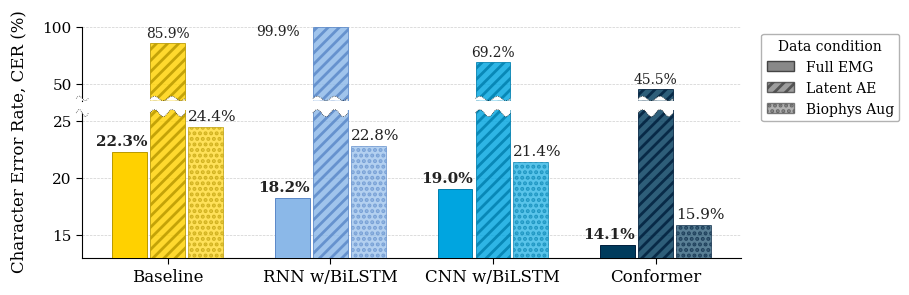

Here is the Python script that generated this plot: (Note: this script raises an exception after producing the figure.)
import matplotlib.pyplot as plt
import numpy as np
from matplotlib.patches import Patch

# Make hatches bolder
plt.rcParams['hatch.linewidth'] = 2.0

UCLA_COLORS = ['#2D68C4', '#FFD100', '#003B5C', '#8BB8E8', '#00A5E0', '#005587']

baseline_color = '#FFD100'
baseline_full_cer = 22.28
baseline_latent_cer = 85.9
baseline_biophys_aug_cer = 24.45

rnn_color = '#8BB8E8'
rnn_full_cer = 18.24
rnn_latent_cer = 99.9
rnn_biophys_aug_cer = 22.76

hybrid_color =  '#00A5E0'
hybrid_full_cer = 19.03
hybrid_latent_cer = 69.21
hybrid_biophys_aug_cer = 21.39

conformer_color = '#003B5C'
conformer_full_cer = 14.1
conformer_latent_cer = 45.5
conformer_biophys_aug_cer = 15.89

models      = ['Baseline', 'RNN w/BiLSTM', 'CNN w/BiLSTM', 'Conformer']
colors      = [baseline_color, rnn_color, hybrid_color, conformer_color]
edge_colors = ['#B89800', '#5A88C8', '#007EAD', '#001F3D']

full_cers        = [baseline_full_cer,        rnn_full_cer,        hybrid_full_cer,        conformer_full_cer]
latent_cers      = [baseline_latent_cer,      rnn_latent_cer,      hybrid_latent_cer,      conformer_latent_cer]
biophys_aug_cers = [baseline_biophys_aug_cer, rnn_biophys_aug_cer, hybrid_biophys_aug_cer, conformer_biophys_aug_cer]

n_models    = len(models)
n_bars      = 3
group_width = 0.7
bar_width   = group_width / n_bars
offsets     = np.array([-1, 0, 1]) * bar_width
x           = np.arange(n_models)

condition_labels   = ['Full EMG', 'Latent AE', 'Biophys Aug']
condition_hatches  = ['', '///', '...']
condition_alphas   = [1.0, 0.82, 0.65]

plt.rcParams.update({
    'font.family':      'serif',
    'font.size':        11,
    'axes.linewidth':   0.8,
    'axes.spines.top':  False,
    'axes.spines.right':False,
    'xtick.direction':  'out',
    'ytick.direction':  'out',
    'xtick.major.size': 4,
    'ytick.major.size': 4,
    'legend.framealpha': 0.9,
    'legend.edgecolor': '#AAAAAA',
    'legend.fontsize':  10,
    'pdf.fonttype':     42,
    'ps.fonttype':      42,
})

# --- DEFINE AXIS LIMITS FIRST ---
top_ylim = (35, 100)
bot_ylim = (13, 26)

# Provide manual height ratios to compress the top and expand the bottom
height_ratios = [1, 2]  # Top is much smaller than the bottom now

# --- BROKEN AXIS SETUP (2 subplots) ---
fig, (ax_top, ax_bot) = plt.subplots(
    2, 1, sharex=True, figsize=(8.5, 3), dpi=1200, # slightly taller figure to accommodate the bottom
    gridspec_kw={'height_ratios': height_ratios}
)
# Narrower gap between the sections
fig.subplots_adjust(hspace=0.08)

all_cers = [full_cers, latent_cers, biophys_aug_cers]

# Lists to track which bars cross which breaks
top_break_x = []
actual_bar_width = bar_width * 0.92

# Plot the EXACT SAME data on all axes
for ax in [ax_top, ax_bot]:
    for cond_idx, (cers, label, hatch, alpha) in enumerate(
            zip(all_cers, condition_labels, condition_hatches, condition_alphas)):
        for m_idx, (cer, color, ec) in enumerate(zip(cers, colors, edge_colors)):
            xpos = x[m_idx] + offsets[cond_idx]
            bar = ax.bar(
                xpos, cer,
                width=actual_bar_width,
                color=color,
                edgecolor=ec,
                linewidth=0.7,
                hatch=hatch,
                alpha=alpha,
                zorder=3,
            )
            
            # --- CONDITIONAL TEXT LABELS ---
            xpos_for_label = xpos
            if cond_idx == 0: xpos_for_label = xpos - 0.05
            elif cond_idx == 1: xpos_for_label = xpos - 0.04
            elif cond_idx == 2: xpos_for_label = xpos + 0.04
                
            # Log the x-positions of the bars crossing the axes breaks (only needs to run once)
            if ax == ax_top:
                if cer > 30: top_break_x.append(xpos)
                
            # Only draw the label on the axis where the top of the bar actually ends
            if ax == ax_top and cer > top_ylim[0]:
                # Target the tallest bar specifically (RNN Model is m_idx == 1, Latent AE is cond_idx == 1)
                if m_idx == 1 and cond_idx == 1:
                    ax.text(xpos_for_label-0.28, cer - 10, f'{cer:.1f}%', ha='center', va='bottom',
                            fontsize=10, fontweight='bold' if cond_idx == 0 else 'normal', color='#222222')
                else:
                    # The other top bars stay centered above the bar
                    # Just fully centered since its top, so xpos
                    ax.text(xpos, cer + 2, f'{cer:.1f}%', ha='center', va='bottom',
                            fontsize=10, fontweight='bold' if cond_idx == 0 else 'normal', color='#222222')
            elif ax == ax_bot and 10 < cer < 30:
                ax.text(xpos_for_label, cer + 0.35, f'{cer:.1f}%', ha='center', va='bottom',
                        fontsize=11, fontweight='bold' if cond_idx == 0 else 'normal', color='#222222')

# --- AXIS LIMITS & SPINES ---
ax_top.set_ylim(*top_ylim)
ax_bot.set_ylim(*bot_ylim)

# Hide inner spines where the breaks happen
ax_top.spines.bottom.set_visible(False)
ax_bot.spines.top.set_visible(False)

# Hide x ticks and labels on top plot so they only show at the bottom
ax_top.tick_params(labelbottom=False, bottom=False)  

for ax in [ax_top, ax_bot]:
    ax.yaxis.grid(True, linestyle='--', linewidth=0.5, alpha=0.6, zorder=0)
    ax.set_axisbelow(True)

# Fetch data coordinates of the y-axis spine for the breaks
# CRITICAL: Freeze the x-limits so drawing the wave doesn't auto-expand the axis
xlim = ax_top.get_xlim()
for ax in [ax_top, ax_bot]:
    ax.set_xlim(xlim)
    
spine_x = xlim[0]

# --- LOCALIZED WAVY BREAK LOGIC ---
def draw_local_breaks(ax_upper, ax_lower, x_centers, width, amp_up=0.03, amp_down=0.03, freq=2.0):
    """Draws a sine wave ONLY over specific x intervals (bars or spines)."""
    trans_upper = ax_upper.get_xaxis_transform() # x in data coords, y in axes coords
    trans_lower = ax_lower.get_xaxis_transform()
    
    for xc in x_centers:
        x_line = np.linspace(xc - width/2, xc + width/2, 100)
        
        # Upper wave (masks the straight bottom edge of the upper axis)
        y_wave_up = amp_up + amp_up * np.sin(2 * np.pi * freq * (x_line - x_line[0]) / width)
        ax_upper.fill_between(x_line, 0, y_wave_up, facecolor='white', edgecolor='none', transform=trans_upper, zorder=4, clip_on=False)
        ax_upper.plot(x_line, y_wave_up, color='k', linewidth=0.5, linestyle=':', transform=trans_upper, zorder=5, clip_on=False)
        
        # Lower wave (masks the straight top edge of the lower axis)
        y_wave_down = 1 - amp_down + amp_down * np.sin(2 * np.pi * freq * (x_line - x_line[0]) / width)
        ax_lower.fill_between(x_line, y_wave_down, 1, facecolor='white', edgecolor='none', transform=trans_lower, zorder=4, clip_on=False)
        ax_lower.plot(x_line, y_wave_down, color='k', linewidth=0.5, linestyle=':', transform=trans_lower, zorder=5, clip_on=False)

# Auto-calculate wave amplitudes based on the dynamic height ratios
top_ratio = height_ratios[0] / sum(height_ratios)
bot_ratio = height_ratios[1] / sum(height_ratios)

base_amp = 0.03

# Break between Top and Bot subplots
# Because the ratios are now heavily skewed, we need to balance the visual amplitudes carefully.
# If top is squished, its wave needs a smaller amplitude in axes coords to look 'normal'.
amp_top_down = base_amp * (bot_ratio / top_ratio) * 0.5 # Add a dampener because the skew is so large
amp_bot_up = base_amp * 0.8 

draw_local_breaks(ax_top, ax_bot, top_break_x, actual_bar_width, amp_up=amp_top_down, amp_down=amp_bot_up, freq=2.0)
draw_local_breaks(ax_top, ax_bot, [spine_x], 0.075, amp_up=amp_top_down, amp_down=amp_bot_up, freq=1.0) 

# --- LEGEND & LABELS ---
legend_patches = [Patch(facecolor='#888888', edgecolor='#444444', hatch=h, alpha=a, label=lbl)
                  for h, a, lbl in zip(condition_hatches, condition_alphas, condition_labels)]
ax_top.legend(handles=legend_patches, loc='upper left', title='Data condition',
          title_fontsize=10, bbox_to_anchor=(1.02, 1)) 

ax_bot.set_xticks(x)
ax_bot.set_xticklabels(models, fontsize=12)

# Set the y-axis label to straddle both plots nicely
fig.supylabel('Character Error Rate, CER (%)', fontsize=12, x=0.04)

out_path = 'results/cer_figures/cer_comparison.png' # Github path
# out_path = 'cer_comparison.png' # Colab testing path
fig.savefig(out_path, dpi=1200, bbox_inches='tight')
print(f'Saved: {out_path}')
plt.show()
